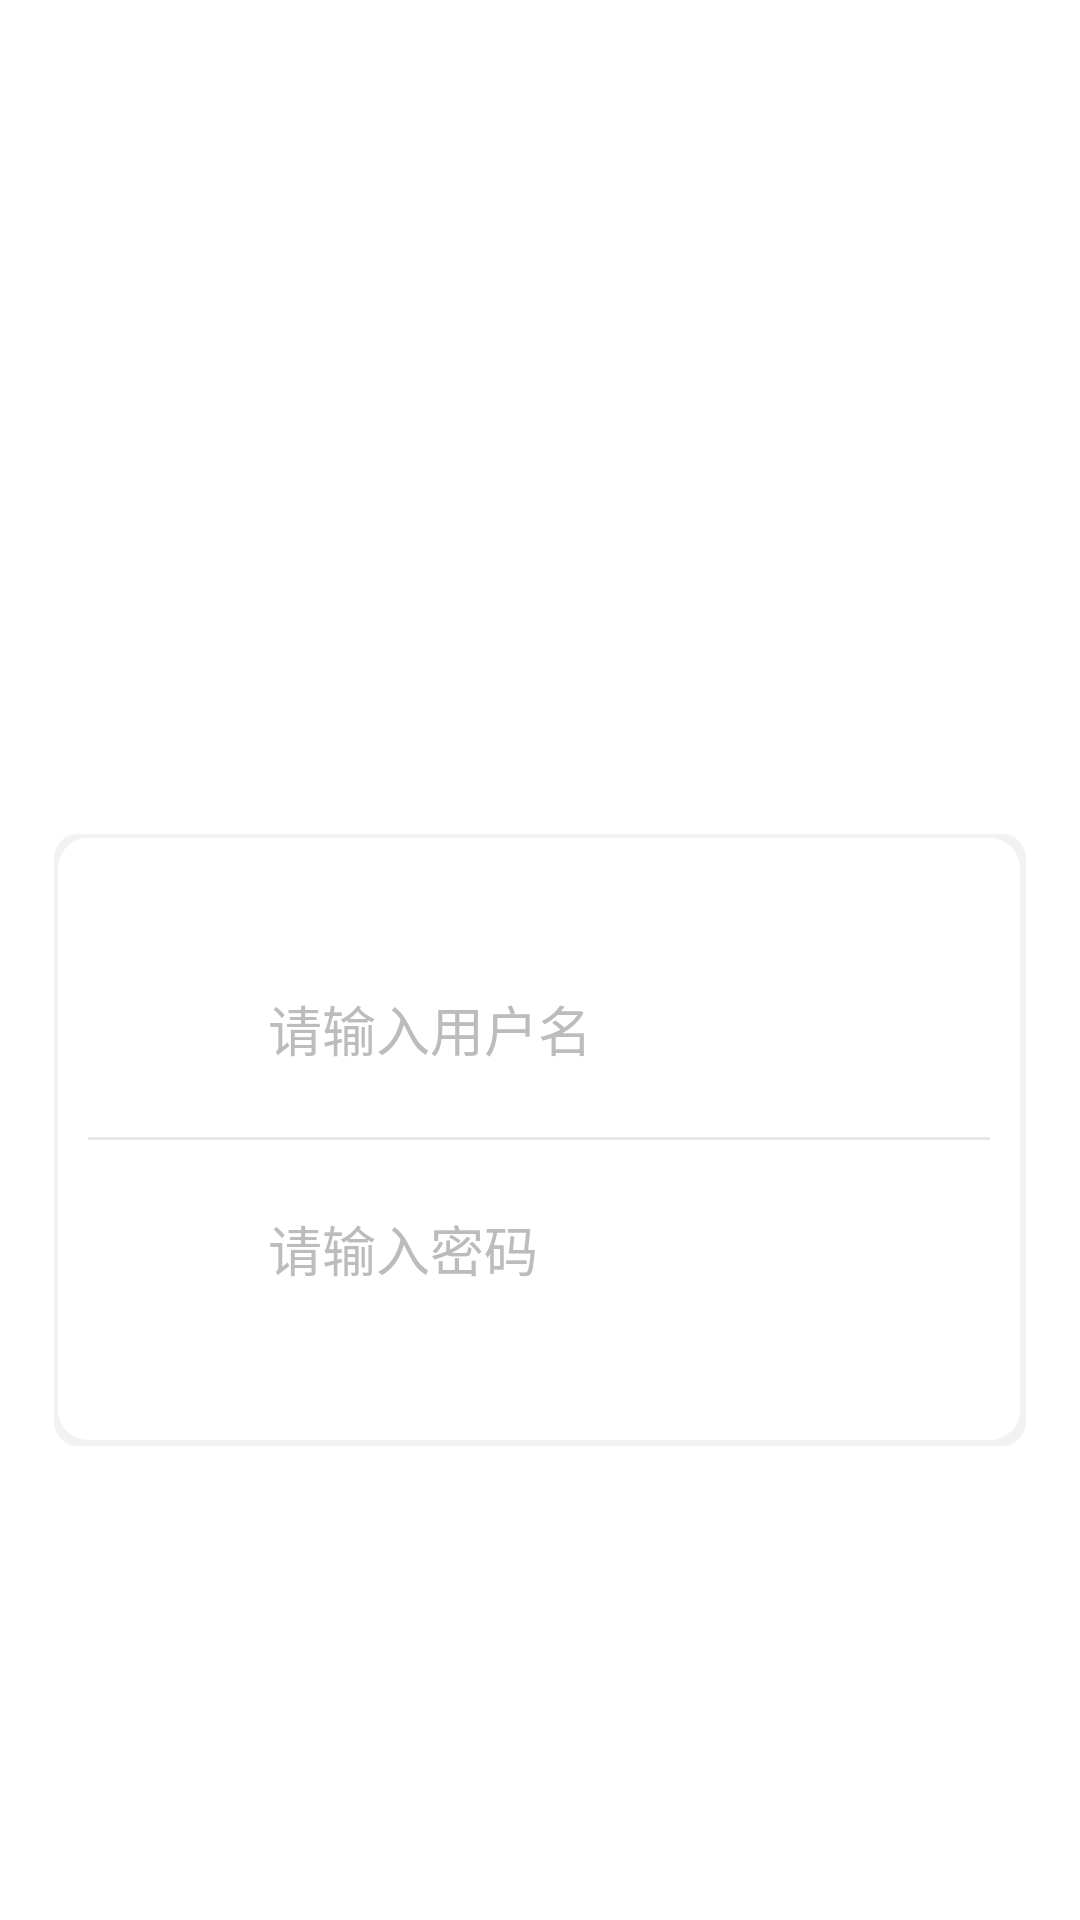

Write the Android layout XML for this screen, with the resource values it uses.
<!-- AndroidManifest.xml: application theme MyCheckBox -->
<!-- res/layout/activity_register.xml -->
<?xml version="1.0" encoding="utf-8"?>
<RelativeLayout xmlns:android="http://schemas.android.com/apk/res/android"
    xmlns:app="http://schemas.android.com/apk/res-auto"
    xmlns:tools="http://schemas.android.com/tools"
    android:layout_width="match_parent"
    android:layout_height="match_parent"
    android:orientation="vertical"
    android:background="@color/white"
    tools:context=".activity.RegisterActivity">

    <ImageView
        android:layout_width="match_parent"
        android:layout_height="@dimen/dimen_329dp"
        android:background="@mipmap/login" />

    <LinearLayout
        android:layout_width="match_parent"
        android:layout_height="wrap_content"
        android:orientation="vertical">

        <LinearLayout
            android:id="@+id/linearLayout"
            android:layout_width="match_parent"
            android:layout_height="@dimen/dimen_204dp"
            android:layout_marginLeft="@dimen/dimen_18dp"
            android:layout_marginTop="@dimen/dimen_278dp"
            android:layout_marginRight="@dimen/dimen_18dp"
            android:background="@drawable/shape_register_activity"
            android:gravity="center"
            android:orientation="vertical">

            <LinearLayout
                android:layout_width="match_parent"
                android:layout_height="wrap_content"
                android:layout_gravity="center_horizontal"
                android:layout_marginLeft="@dimen/dimen_10dp"
                android:gravity="center"
                android:orientation="horizontal">

                <ImageView
                    android:layout_width="@dimen/dimen_25dp"
                    android:layout_height="@dimen/dimen_25dp"
                    android:background="@mipmap/account" />

                <EditText
                    android:id="@+id/edRegister_user"
                    android:layout_width="match_parent"
                    android:layout_height="wrap_content"
                    android:layout_marginLeft="@dimen/dimen_20dp"
                    android:paddingRight="@dimen/dimen_15dp"
                    android:background="@null"
                    android:inputType="text"
                    android:hint="@string/eduser"
                    android:textColor="@color/black"
                    android:textColorHint="@color/gray_500"
                    android:textSize="@dimen/size_18sp" />
            </LinearLayout>

            <View
                android:layout_width="match_parent"
                android:layout_height="@dimen/dimen_1dp"
                android:layout_marginTop="@dimen/dimen_23dp"
                android:layout_marginBottom="@dimen/dimen_23dp"
                android:background="@color/gray_200" />

            <LinearLayout
                android:layout_width="match_parent"
                android:layout_height="wrap_content"
                android:layout_gravity="center_horizontal"
                android:layout_marginLeft="@dimen/dimen_10dp"
                android:gravity="center"
                android:orientation="horizontal">


                <ImageView
                    android:layout_width="@dimen/dimen_25dp"
                    android:layout_height="@dimen/dimen_15dp"
                    android:background="@mipmap/pwd" />

                <EditText
                    android:id="@+id/edRegister_pwd"
                    android:layout_width="match_parent"
                    android:layout_height="wrap_content"
                    android:layout_marginLeft="@dimen/dimen_20dp"
                    android:paddingRight="@dimen/dimen_15dp"
                    android:background="@null"
                    android:hint="@string/edpwd"
                    android:inputType="textPassword"
                    android:textColor="@color/black"
                    android:textColorHint="@color/gray_500"
                    android:textSize="@dimen/size_18sp" />
            </LinearLayout>
        </LinearLayout>

        <Button
            android:id="@+id/btnRegister_register"
            android:layout_width="match_parent"
            android:layout_height="@dimen/dimen_50dp"
            android:layout_marginLeft="@dimen/dimen_18dp"
            android:layout_marginTop="@dimen/dimen_67dp"
            android:layout_marginRight="@dimen/dimen_18dp"
            android:background="@drawable/shape_register_activity_btn"
            android:text="@string/register"
            android:textColor="@color/white"
            android:textSize="@dimen/size_20sp" />
    </LinearLayout>
</RelativeLayout>
<!-- resources referenced by this layout -->
<resources>
  <color name="black">#FF000000</color>
  <color name="gray_200">#e8e7e7</color>
  <color name="gray_500">#bcbcbc</color>
  <color name="white">#FFFFFFFF</color>
  <dimen name="dimen_10dp">10dp</dimen>
  <dimen name="dimen_15dp">15dp</dimen>
  <dimen name="dimen_18dp">18dp</dimen>
  <dimen name="dimen_1dp">1dp</dimen>
  <dimen name="dimen_204dp">204dp</dimen>
  <dimen name="dimen_20dp">20dp</dimen>
  <dimen name="dimen_23dp">23dp</dimen>
  <dimen name="dimen_25dp">25dp</dimen>
  <dimen name="dimen_278dp">278dp</dimen>
  <dimen name="dimen_329dp">329dp</dimen>
  <dimen name="dimen_50dp">50dp</dimen>
  <dimen name="dimen_67dp">67dp</dimen>
  <dimen name="size_18sp">18sp</dimen>
  <dimen name="size_20sp">20sp</dimen>
  <!-- drawable shape_register_activity (drawable) -->
  <?xml version="1.0" encoding="utf-8"?>
  <layer-list xmlns:android="http://schemas.android.com/apk/res/android">
      <item >
          <shape android:shape="rectangle">
              <padding android:bottom="2dp"
                  android:right="2dp"
                  android:left="1.5dp"
                  android:top="1.5dp"/>
              <corners android:radius="8dp" />
              <solid android:color="#f2f2f2" />
          </shape>
      </item>
      <item >
          <shape android:shape="rectangle"
              android:useLevel="false">
              <padding android:bottom="10dp"
                  android:right="10dp"
                  android:left="10dp"
                  android:top="10dp"/>
              <corners android:radius="10dp" />
              <solid android:color="#ffffff" />
          </shape>
      </item>
  </layer-list>
  <string name="edpwd">请输入密码</string>
  <string name="eduser">请输入用户名</string>
  <string name="register">注册</string>
  <style name="MyCheckBox" parent="Theme.AppCompat.Light.DarkActionBar">
  
          <item name="windowActionBar">false</item>
          <item name="windowNoTitle">true</item>
          <item name="android:windowBackground">@mipmap/splash</item>
          <item name="colorControlNormal">#000</item>   
          <item name="colorControlActivated">@color/green_200</item> 
          <item name="android:textColor">@color/blue_100</item> 
          <item name="android:soundEffectsEnabled">false</item>
      </style>
  <color name="green_200">#c75fe768</color>
  <color name="blue_100">#344261</color>
</resources>
